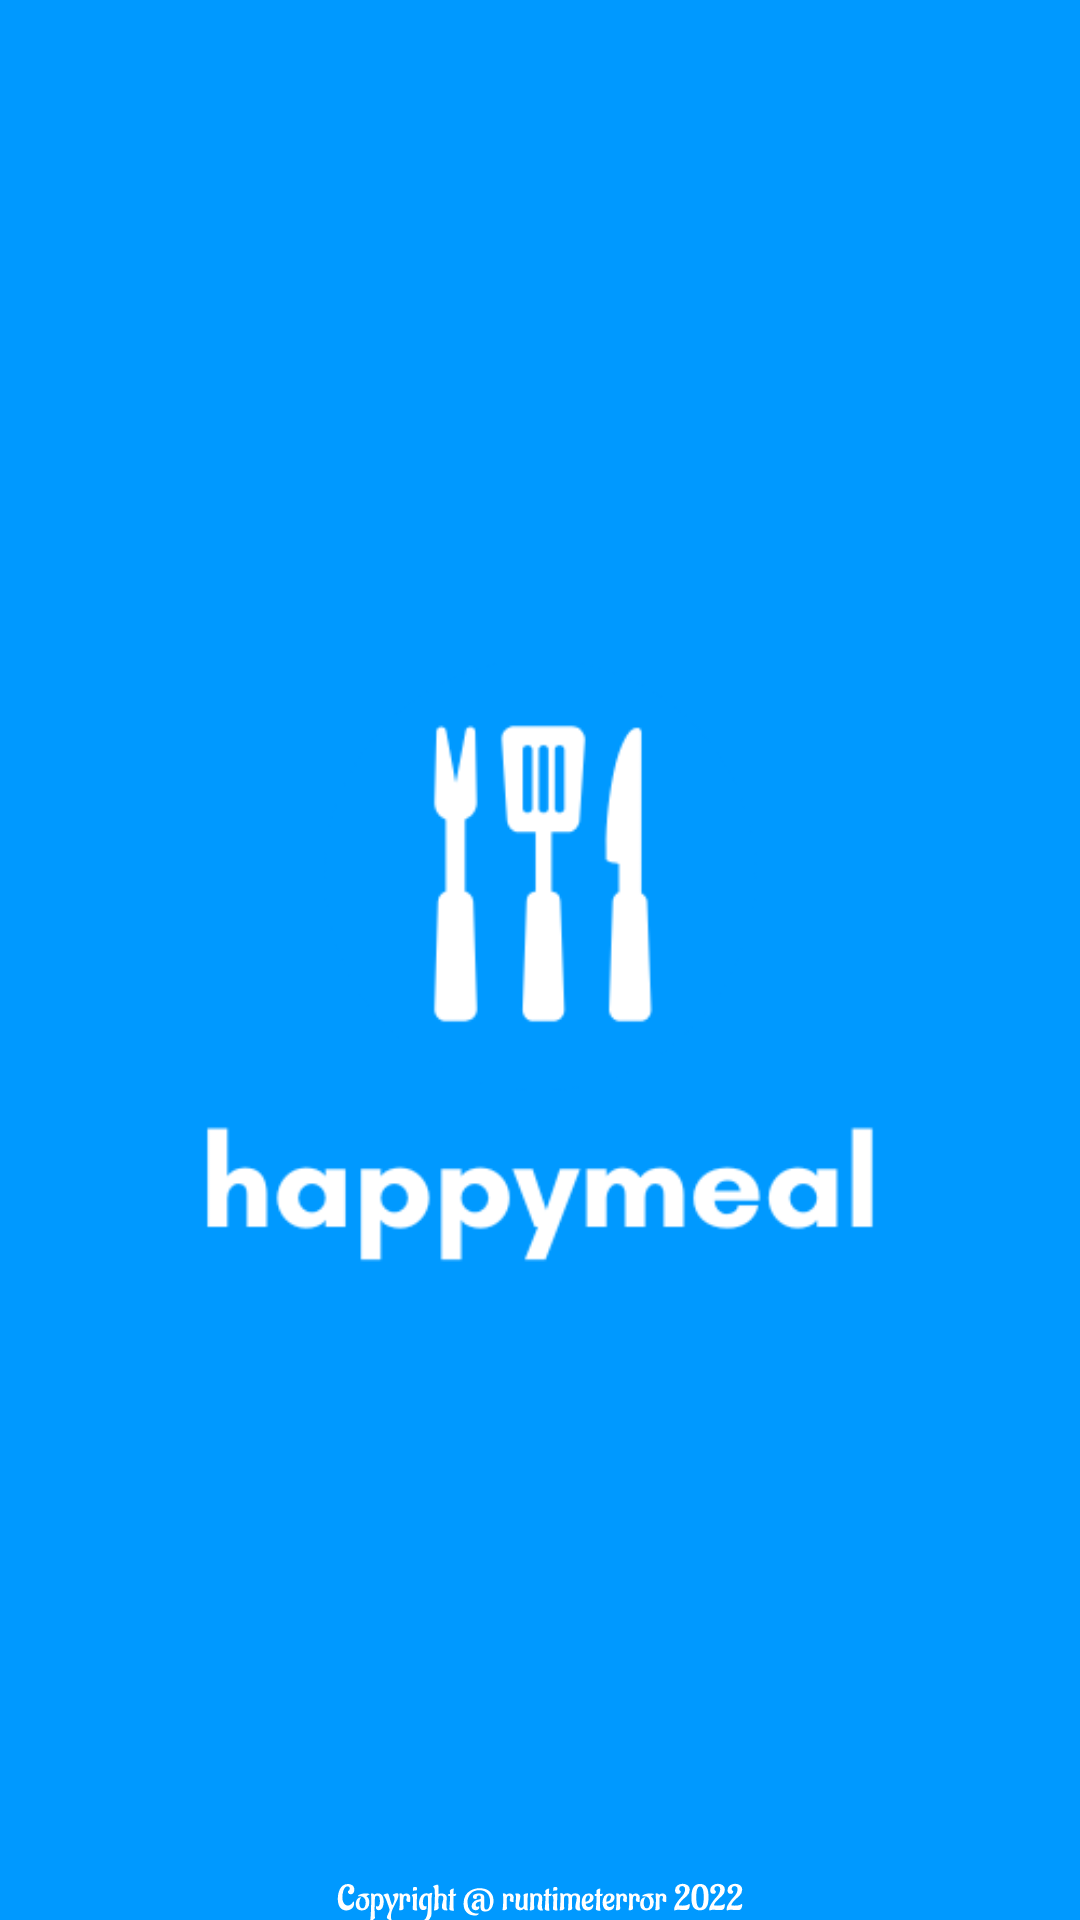

Here is an Android app screen rendered from its layout file. Give the layout XML and the strings, colors and styles it references.
<!-- AndroidManifest.xml: application theme Theme.MADGroupProject -->
<!-- res/layout/activity_main.xml -->
<?xml version="1.0" encoding="utf-8"?>
<androidx.constraintlayout.widget.ConstraintLayout xmlns:android="http://schemas.android.com/apk/res/android"
    xmlns:app="http://schemas.android.com/apk/res-auto"
    xmlns:tools="http://schemas.android.com/tools"
    android:layout_width="match_parent"
    android:layout_height="match_parent"
    tools:context=".MainActivity"
    android:background="@drawable/loading_screen">

    <ImageView
        android:id="@+id/imageView"
        android:layout_width="wrap_content"
        android:layout_height="wrap_content"
        android:layout_marginTop="115dp"
        android:layout_marginBottom="116dp"
        app:layout_constraintBottom_toBottomOf="parent"
        app:layout_constraintEnd_toEndOf="parent"
        app:layout_constraintStart_toStartOf="parent"
        app:layout_constraintTop_toTopOf="parent"
        app:srcCompat="@drawable/logo" />


</androidx.constraintlayout.widget.ConstraintLayout>
<!-- resources referenced by this layout -->
<resources>
  <!-- drawable loading_screen: vector/xml drawable (drawable, 30645 chars, omitted) -->
  <!-- drawable logo: png bitmap (drawable-v24, 12314 bytes) -->
  <style name="Theme.MADGroupProject" parent="Theme.MaterialComponents.DayNight.DarkActionBar">
          
          <item name="colorPrimary">@color/purple_500</item>
          <item name="colorPrimaryVariant">@color/purple_700</item>
          <item name="colorOnPrimary">@color/white</item>
          
          <item name="colorSecondary">@color/teal_200</item>
          <item name="colorSecondaryVariant">@color/teal_700</item>
          <item name="colorOnSecondary">@color/black</item>
          
          <item name="android:statusBarColor" tools:targetApi="l">?attr/colorPrimaryVariant</item>
          
      </style>
  <color name="purple_500">#0099FF</color>
  <color name="purple_700">#0099FF</color>
  <color name="white">#FFFFFFFF</color>
  <color name="teal_200">#FF03DAC5</color>
  <color name="teal_700">#FF018786</color>
  <color name="black">#FF000000</color>
</resources>
